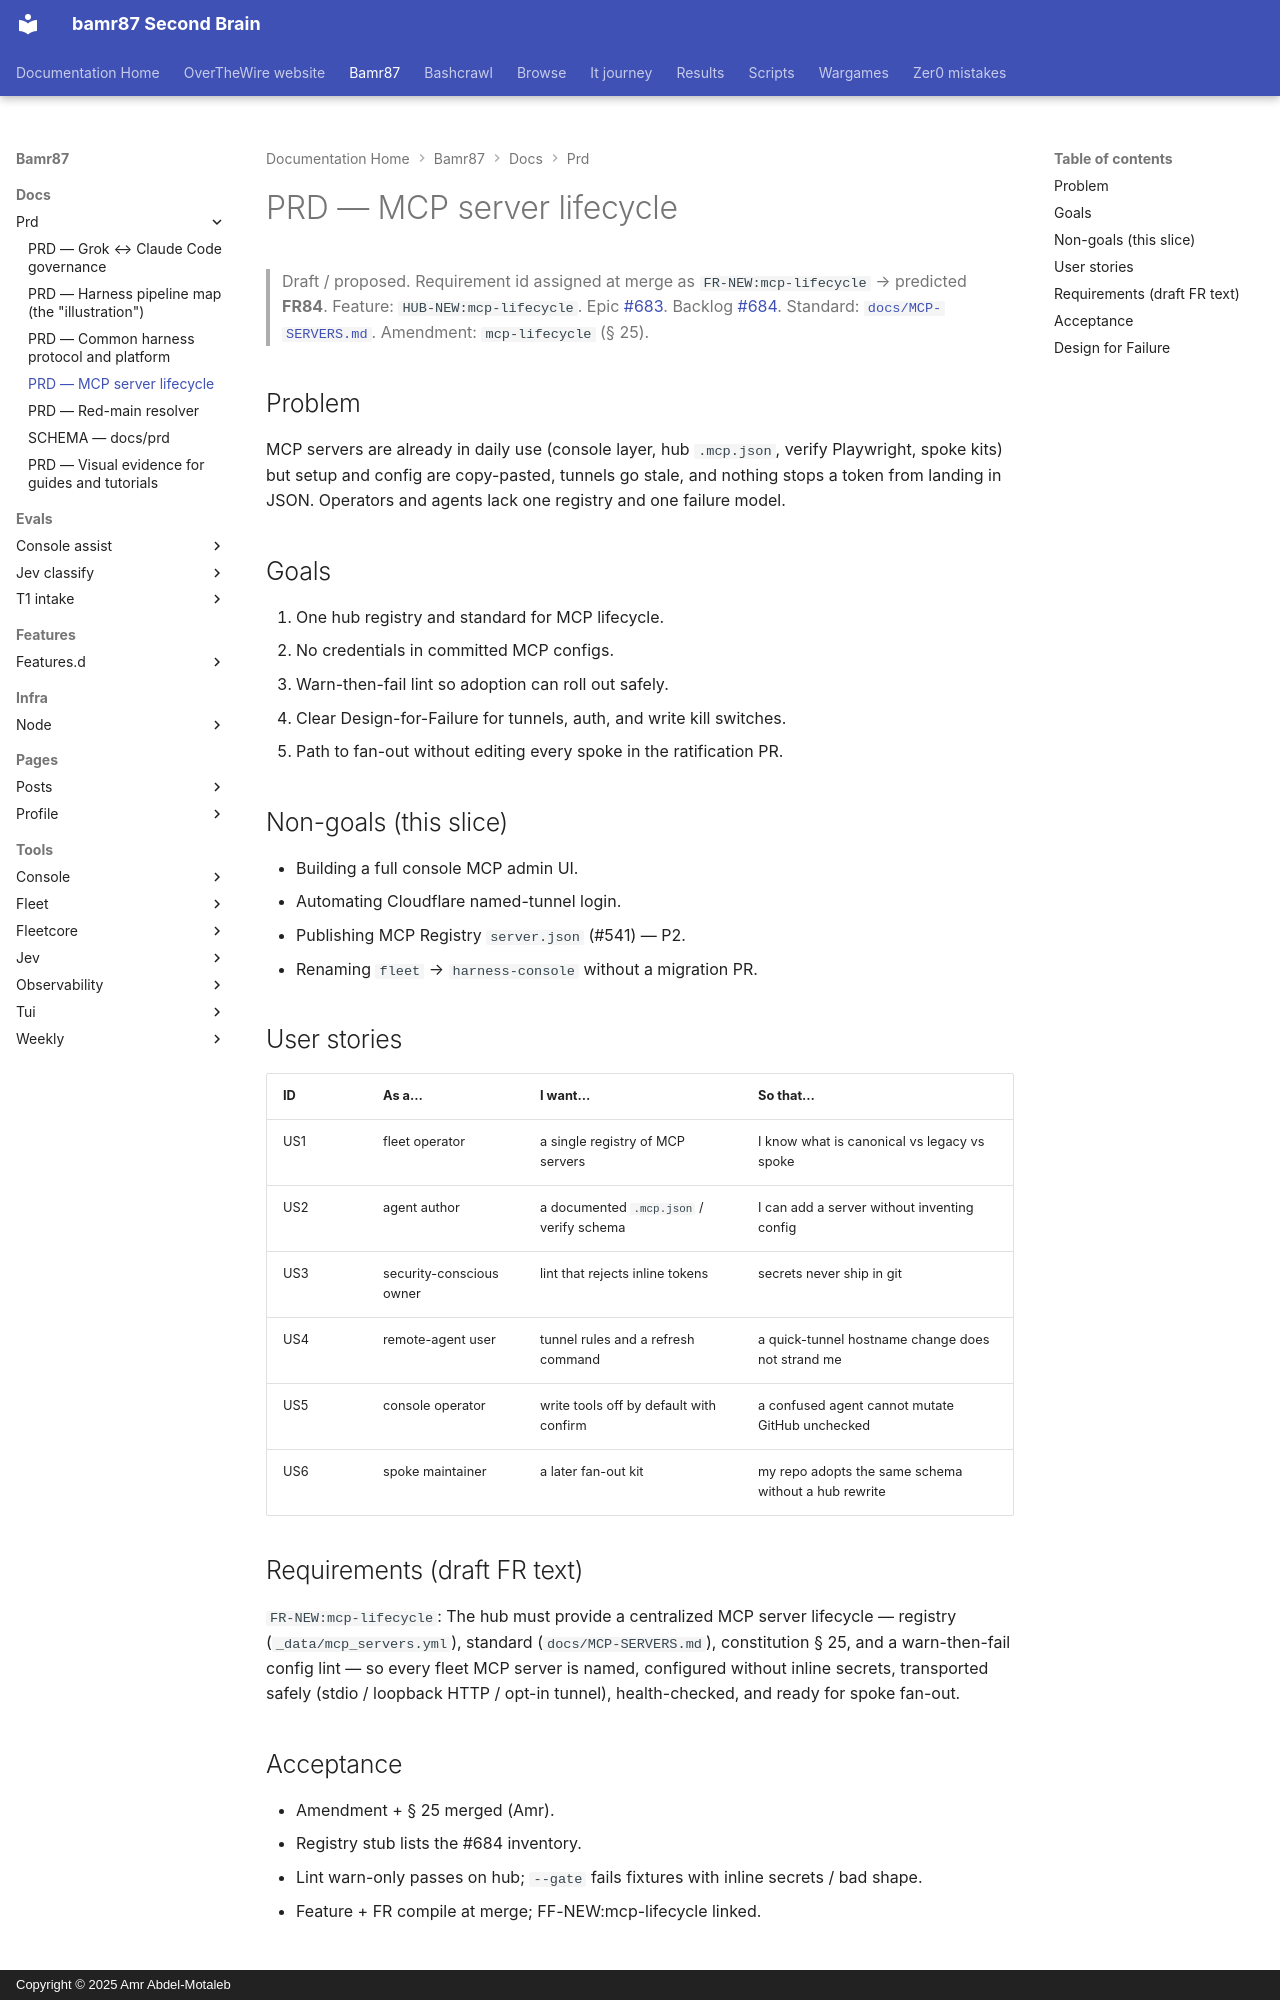

repository: bamr87/README · page: bamr87/docs/prd/MCP-SERVERS/index.html · generator: mkdocs · copyright: Copyright © 2025 Amr Abdel-Motaleb

---
source_file: docs/prd/MCP-SERVERS.md
source_repo: bamr87/bamr87
source_url: https://github.com/bamr87/bamr87/blob/main/docs/prd/MCP-SERVERS.md
title: PRD — MCP server lifecycle
---
# PRD — MCP server lifecycle

> Draft / proposed. Requirement id assigned at merge as `FR-NEW:mcp-lifecycle` → predicted **FR84**.
> Feature: `HUB-NEW:mcp-lifecycle`. Epic [#683](https://github.com/bamr87/bamr87/issues/683). Backlog [#684](https://github.com/bamr87/bamr87/issues/684).
> Standard: [`docs/MCP-SERVERS.md`](../MCP-SERVERS.md). Amendment: `mcp-lifecycle` (§ 25).

## Problem

MCP servers are already in daily use (console layer, hub `.mcp.json`, verify Playwright, spoke kits) but setup and config are copy-pasted, tunnels go stale, and nothing stops a token from landing in JSON. Operators and agents lack one registry and one failure model.

## Goals

1. One hub registry and standard for MCP lifecycle.
2. No credentials in committed MCP configs.
3. Warn-then-fail lint so adoption can roll out safely.
4. Clear Design-for-Failure for tunnels, auth, and write kill switches.
5. Path to fan-out without editing every spoke in the ratification PR.

## Non-goals (this slice)

- Building a full console MCP admin UI.
- Automating Cloudflare named-tunnel login.
- Publishing MCP Registry `server.json` (#541) — P2.
- Renaming `fleet` → `harness-console` without a migration PR.

## User stories

| ID | As a… | I want… | So that… |
| --- | --- | --- | --- |
| US1 | fleet operator | a single registry of MCP servers | I know what is canonical vs legacy vs spoke |
| US2 | agent author | a documented `.mcp.json` / verify schema | I can add a server without inventing config |
| US3 | security-conscious owner | lint that rejects inline tokens | secrets never ship in git |
| US4 | remote-agent user | tunnel rules and a refresh command | a quick-tunnel hostname change does not strand me |
| US5 | console operator | write tools off by default with confirm | a confused agent cannot mutate GitHub unchecked |
| US6 | spoke maintainer | a later fan-out kit | my repo adopts the same schema without a hub rewrite |

## Requirements (draft FR text)

`FR-NEW:mcp-lifecycle`: The hub must provide a centralized MCP server lifecycle — registry (`_data/mcp_servers.yml`), standard (`docs/MCP-SERVERS.md`), constitution § 25, and a warn-then-fail config lint — so every fleet MCP server is named, configured without inline secrets, transported safely (stdio / loopback HTTP / opt-in tunnel), health-checked, and ready for spoke fan-out.
